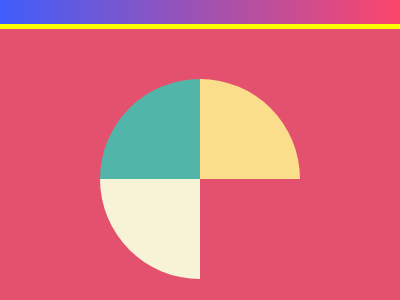

Here is a drawing made with CSS. Write the source that renders it.

<!-- file: index.html -->
<!DOCTYPE html>
<html lang="en">

<head>
    <meta charset="UTF-8">
    <meta http-equiv="X-UA-Compatible" content="IE=edge">
    <meta name="viewport" content="width=device-width, initial-scale=1.0">
    <link rel="stylesheet" href="css/style.css">
    <title>Missing Slice</title>
</head>

<body>
    <section class="center">
        <div id="a"></div>
        <div id="b"></div>
        <div id="c"></div>
    </section>
</body>

</html>

/* file: css/style.css */

    body {
      margin: 0;
      padding: 0;
      box-sizing: border-box;
      display: flex;
      flex-direction: column;
      align-items: center;
      background: rgb(63,94,251);
      background: linear-gradient(90deg, rgba(63,94,251,1) 0%, rgba(252,70,107,1) 100%);
    }
    
  section {
    width: 400px;
    height: 300px;
    border: 5px solid yellow;
    position: relative;
    background-color: #E3516E;
    margin-top: 1.5rem;
  }
  #a {
    width: 100px;
    height: 100px;
    position: absolute;
    background: #51B5A9;
    top: 50px;
    left: 100px;
    border-radius: 100% 0 0 0;      
  }
    #b {
    width: 100px;
    height: 100px;
    position: absolute;
    background: #F7F3D7;
    top: 150px;
    left: 100px;
    border-radius: 0 0 0 100%;      
  }
    #c {
    width: 100px;
    height: 100px;
    position: absolute;
    background: #FADE8B;
    top: 50px;
    left: 200px;
    border-radius: 0  100%0 0;      
  }
  